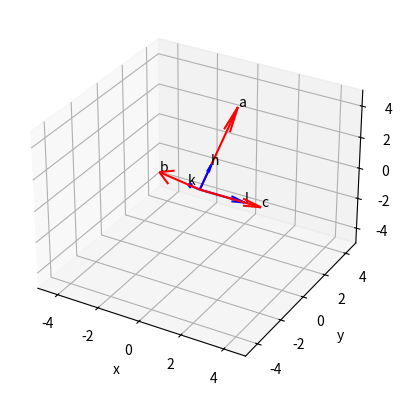

Recreate this plot in Python.
import matplotlib.pyplot as plt
from mpl_toolkits.mplot3d import Axes3D
import numpy as np

"""
soa = np.array([[0, 0, 1, 1, -2, 0], [0, 0, 2, 1, 1, 0],
                [0, 0, 3, 2, 1, 0], [0, 0, 4, 0.5, 0.7, 0]])
"""

a_real = np.array([0, 3.25276, 3.25276])
b_real = np.array([0, -3.25276, 3.25276])
c_real = np.array([2.9288, 0, 0])

a_recip = 2*np.pi*np.cross(b_real, c_real)/(a_real.dot(np.cross(b_real, c_real)))
b_recip = 2*np.pi*np.cross(c_real, a_real)/(a_real.dot(np.cross(b_real, c_real)))
c_recip = 2*np.pi*np.cross(a_real, b_real)/(a_real.dot(np.cross(b_real, c_real)))



fig = plt.figure()
ax = fig.add_subplot(111, projection='3d')

for vector, label in zip([a_real, b_real, c_real], ["a", "b", "c"]):
    ax.quiver(0, 0, 0, vector[0], vector[1], vector[2], color="red")
    ax.text(vector[0], vector[1], vector[2], label)

for vector, label in zip([a_recip, b_recip, c_recip], ["h", "k", "l"]):
    ax.quiver(0, 0, 0, vector[0], vector[1], vector[2], color="blue")
    ax.text(vector[0], vector[1], vector[2], label)


#ax.quiver(X, Yr, Zr, Ur, Vr, Wr, color="red")
ax.set_xlim([-5, 5])
ax.set_ylim([-5, 5])
ax.set_zlim([-5, 5])
ax.set_xlabel("x")
ax.set_ylabel("y")
ax.set_zlabel("z")
plt.show()
